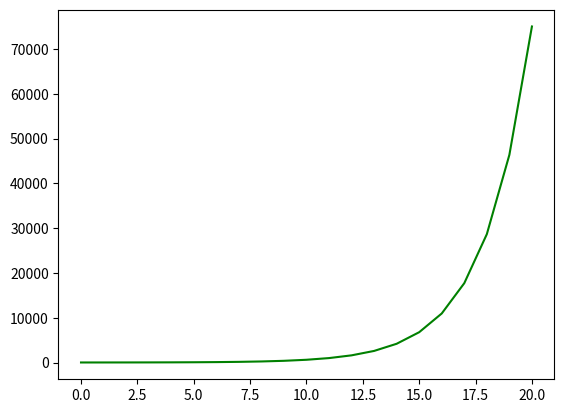
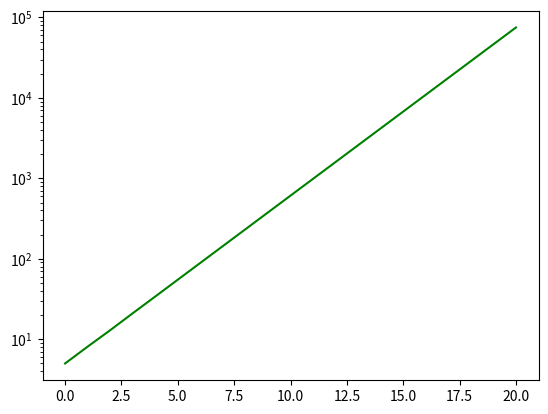
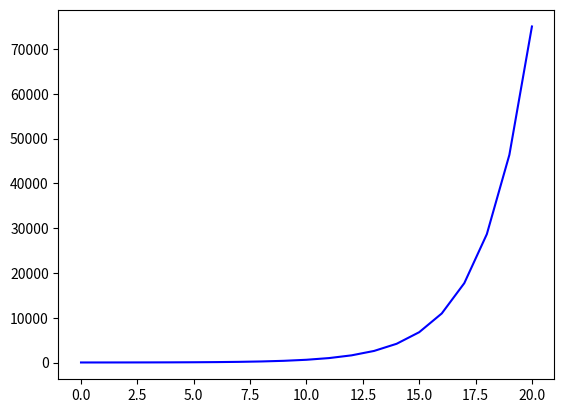
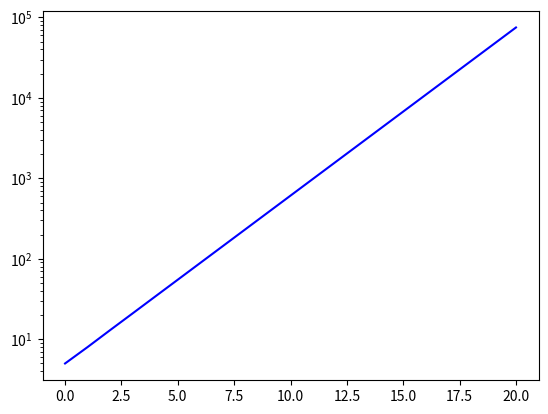

Recreate these plots in Python, in order.
from math import sqrt

import matplotlib.pyplot as plt


def fibo(n):
    res = 0
    if n < 0:
        print('oh no no no')
        return None
    if n == 0:
        return 0
    elif n == 1:
        return 1
    else:
        res += (fibo(n - 1) + fibo(n - 2))
    return res


def fibo_approx(n):
    if n < 0:
        print('oh no no no')
        exit()
    if n == 0:
        return 0
    elif n == 1:
        return 1
    elif n <= 5:
        return fibo(n - 2) + fibo(n - 1)
    else:
        return fibo(n - 1) * ((1 + sqrt(5)) / 2)


def fibo_approx_liste(n):
    res = []

    for i in range(0, n + 1):
        res.append(fibo_approx(i))

    return res


L = fibo_approx_liste(25)
plt.plot(L[5:], c='g')
plt.figure()

plt.plot(L[5:], c='g')
plt.yscale('log')
plt.figure()


def fibo_liste(n):
    res = []

    for i in range(0, n + 1):
        res.append(fibo(i))

    return res


L = fibo_liste(25)
plt.plot(L[5:], c='b')
plt.figure()

plt.plot(L[5:], c='b')
plt.yscale('log')
plt.show()
